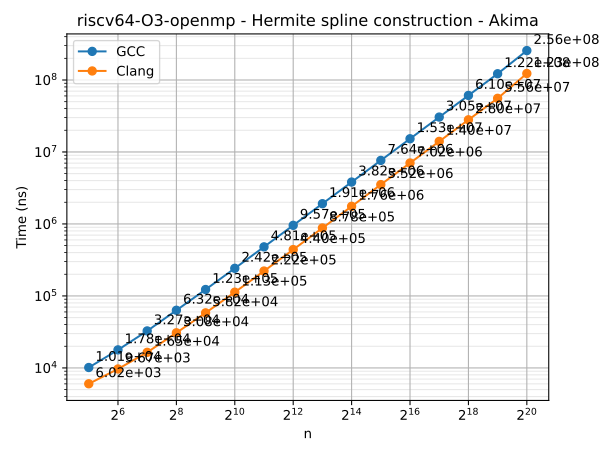

The data file committed next to this chart (first rows):
n	series	time
32	GCC	10133
64	GCC	17805
128	GCC	32655
256	GCC	63218
512	GCC	122831
1024	GCC	241956
2048	GCC	480548
4096	GCC	956988
8192	GCC	1912139
16384	GCC	3819813
32768	GCC	7636278
65536	GCC	15257680
131072	GCC	30528328
262144	GCC	61015433
524288	GCC	122079293
1048576	GCC	256097555
32	Clang	6022
64	Clang	9670
128	Clang	16465
256	Clang	30763
512	Clang	58226
1024	Clang	112684
2048	Clang	221777
4096	Clang	440321
8192	Clang	878263
16384	Clang	1757485
32768	Clang	3521704
65536	Clang	7024651
131072	Clang	14030509
262144	Clang	27975769
524288	Clang	55620414
1048576	Clang	123008927
